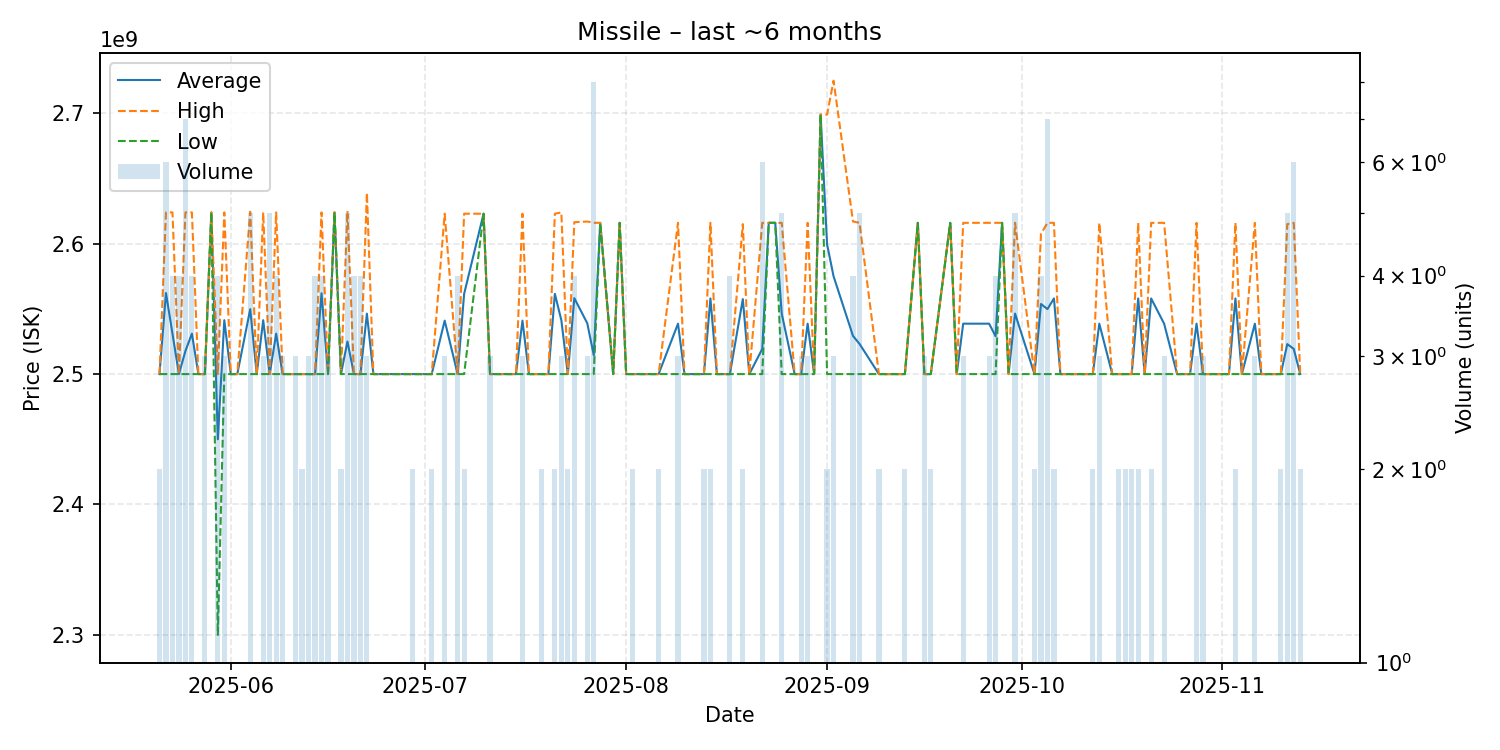

Source data for this figure (header and first rows):
date, average, highest, lowest, order_count, volume
2025-05-21, 2500000000, 2500000000, 2500000000, 2, 2
2025-05-22, 2562166667, 2624000000, 2500000000, 5, 6
2025-05-23, 2531000000, 2624000000, 2500000000, 4, 4
2025-05-24, 2500000000, 2500000000, 2500000000, 4, 4
2025-05-25, 2517714286, 2624000000, 2500000000, 6, 7
2025-05-26, 2531000000, 2624000000, 2500000000, 3, 4
2025-05-27, 2500000000, 2500000000, 2500000000, 1, 1
2025-05-28, 2500000000, 2500000000, 2500000000, 3, 3
2025-05-29, 2624000000, 2624000000, 2624000000, 1, 1
2025-05-30, 2450000000, 2500000000, 2300000000, 4, 4
2025-05-31, 2541333333, 2624000000, 2500000000, 3, 3
2025-06-01, 2500000000, 2500000000, 2500000000, 1, 1
2025-06-02, 2500000000, 2500000000, 2500000000, 1, 1
2025-06-04, 2549800000, 2624500000, 2500000000, 5, 5
2025-06-05, 2500000000, 2500000000, 2500000000, 1, 1
2025-06-06, 2541333333, 2624000000, 2500000000, 3, 3
2025-06-07, 2500000000, 2500000000, 2500000000, 5, 5
2025-06-08, 2531000000, 2624000000, 2500000000, 4, 4
2025-06-09, 2500000000, 2500000000, 2500000000, 3, 3
2025-06-10, 2500000000, 2500000000, 2500000000, 1, 1
2025-06-11, 2500000000, 2500000000, 2500000000, 3, 3
2025-06-12, 2500000000, 2500000000, 2500000000, 2, 2
2025-06-13, 2500000000, 2500000000, 2500000000, 3, 3
2025-06-14, 2500000000, 2500000000, 2500000000, 3, 4
2025-06-15, 2562000000, 2624000000, 2500000000, 4, 4
2025-06-16, 2500000000, 2500000000, 2500000000, 3, 3
2025-06-17, 2624000000, 2624000000, 2624000000, 1, 1
2025-06-18, 2500000000, 2500000000, 2500000000, 2, 2
2025-06-19, 2525000000, 2625000000, 2500000000, 5, 5
2025-06-20, 2500000000, 2500000000, 2500000000, 2, 4
2025-06-21, 2500000000, 2500000000, 2500000000, 4, 4
2025-06-22, 2546333333, 2639000000, 2500000000, 3, 3
2025-06-23, 2500000000, 2500000000, 2500000000, 1, 1
2025-06-29, 2500000000, 2500000000, 2500000000, 2, 2
2025-07-01, 2500000000, 2500000000, 2500000000, 1, 1
2025-07-02, 2500000000, 2500000000, 2500000000, 2, 2
2025-07-04, 2541000000, 2623000000, 2500000000, 3, 3
2025-07-06, 2500000000, 2500000000, 2500000000, 4, 4
2025-07-07, 2561500000, 2623000000, 2500000000, 2, 2
2025-07-10, 2623000000, 2623000000, 2623000000, 1, 1
2025-07-11, 2500000000, 2500000000, 2500000000, 3, 3
2025-07-12, 2500000000, 2500000000, 2500000000, 1, 1
2025-07-13, 2500000000, 2500000000, 2500000000, 1, 1
2025-07-15, 2500000000, 2500000000, 2500000000, 1, 1
2025-07-16, 2541000000, 2623000000, 2500000000, 3, 3
2025-07-17, 2500000000, 2500000000, 2500000000, 1, 1
2025-07-19, 2500000000, 2500000000, 2500000000, 2, 2
2025-07-20, 2500000000, 2500000000, 2500000000, 1, 1
2025-07-21, 2561500000, 2623000000, 2500000000, 2, 2
2025-07-22, 2541333333, 2624000000, 2500000000, 3, 3
2025-07-23, 2500000000, 2500000000, 2500000000, 2, 2
2025-07-24, 2558250000, 2616500000, 2500000000, 4, 4
2025-07-26, 2539000000, 2617000000, 2500000000, 2, 3
2025-07-27, 2514500000, 2616000000, 2500000000, 6, 8
2025-07-28, 2616000000, 2616000000, 2616000000, 1, 1
2025-07-30, 2500000000, 2500000000, 2500000000, 1, 1
2025-07-31, 2616000000, 2616000000, 2616000000, 1, 1
2025-08-01, 2500000000, 2500000000, 2500000000, 1, 1
2025-08-02, 2500000000, 2500000000, 2500000000, 1, 2
2025-08-05, 2500000000, 2500000000, 2500000000, 1, 1
... 68 more rows
